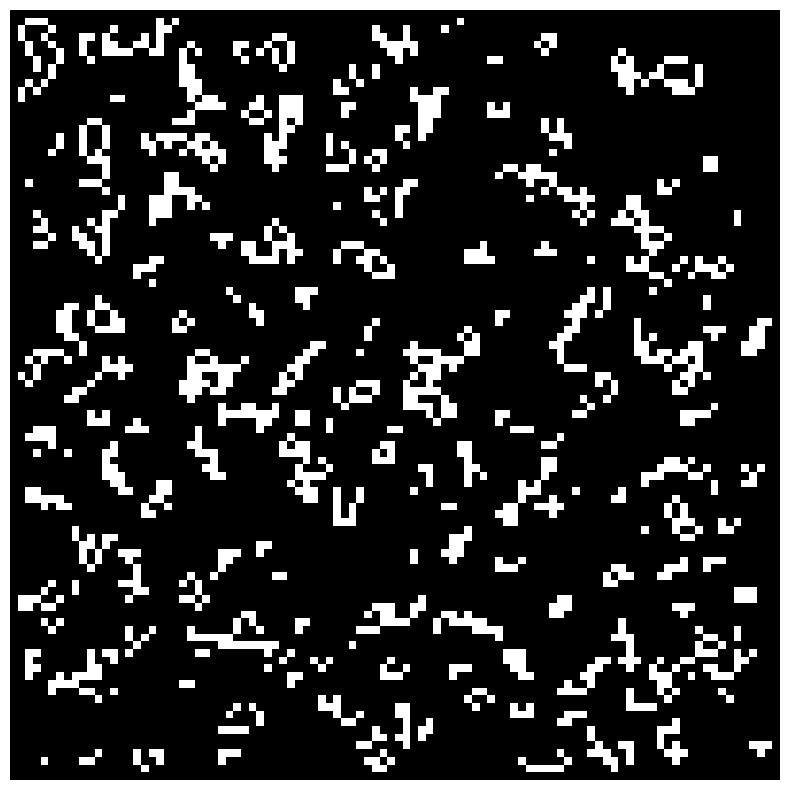

Recreate this plot in Python.
# -------------------- Imports --------------------
import numpy as np
import matplotlib.pyplot as plt
from matplotlib.animation import FuncAnimation

# ---------------- Initial settings ----------------
grid_size = 100
initial_state = np.random.rand(grid_size, grid_size) > 0.8

fig, ax = plt.subplots(figsize=(10, 10))
image = ax.imshow(initial_state, cmap='gray', vmin=0, vmax=1)
ax.axis('off')


# -------------------- Functions --------------------
def update_state(state):
    new_state = np.zeros_like(state)
    
    for y in range(1, state.shape[0] - 1):
        for x in range(1, state.shape[1] - 1):
            total = (
                state[y-1, x-1] + state[y-1, x] + state[y-1, x+1] + state[y, x-1] + 0 + state[y, x+1] + state[y+1, x-1] + state[y+1, x] + state[y+1, x+1])
            
            # Applying the rules of the Game of Life
            if state[y, x] == 1: # If cell is alive
                if total < 2 or total > 3: # If the cell is undercrowded (< 2) or overcrowded (> 3), the cell dies
                    new_state[y, x] = 0
                else: # If the cell is sorrounded by 2 or 3 alive cells, it remains alive
                    new_state[y, x] = 1
            else: # If the cell is dead
                if total == 3: # If the cell is sorrounded by 3 alive cells, it becomes alive
                    new_state[y, x] = 1
    
    return new_state

def update(frame):
    global initial_state
    initial_state = update_state(initial_state)
    image.set_array(initial_state)
    return [image]

ani = FuncAnimation(fig, update, blit=True, interval=100)

plt.show()
